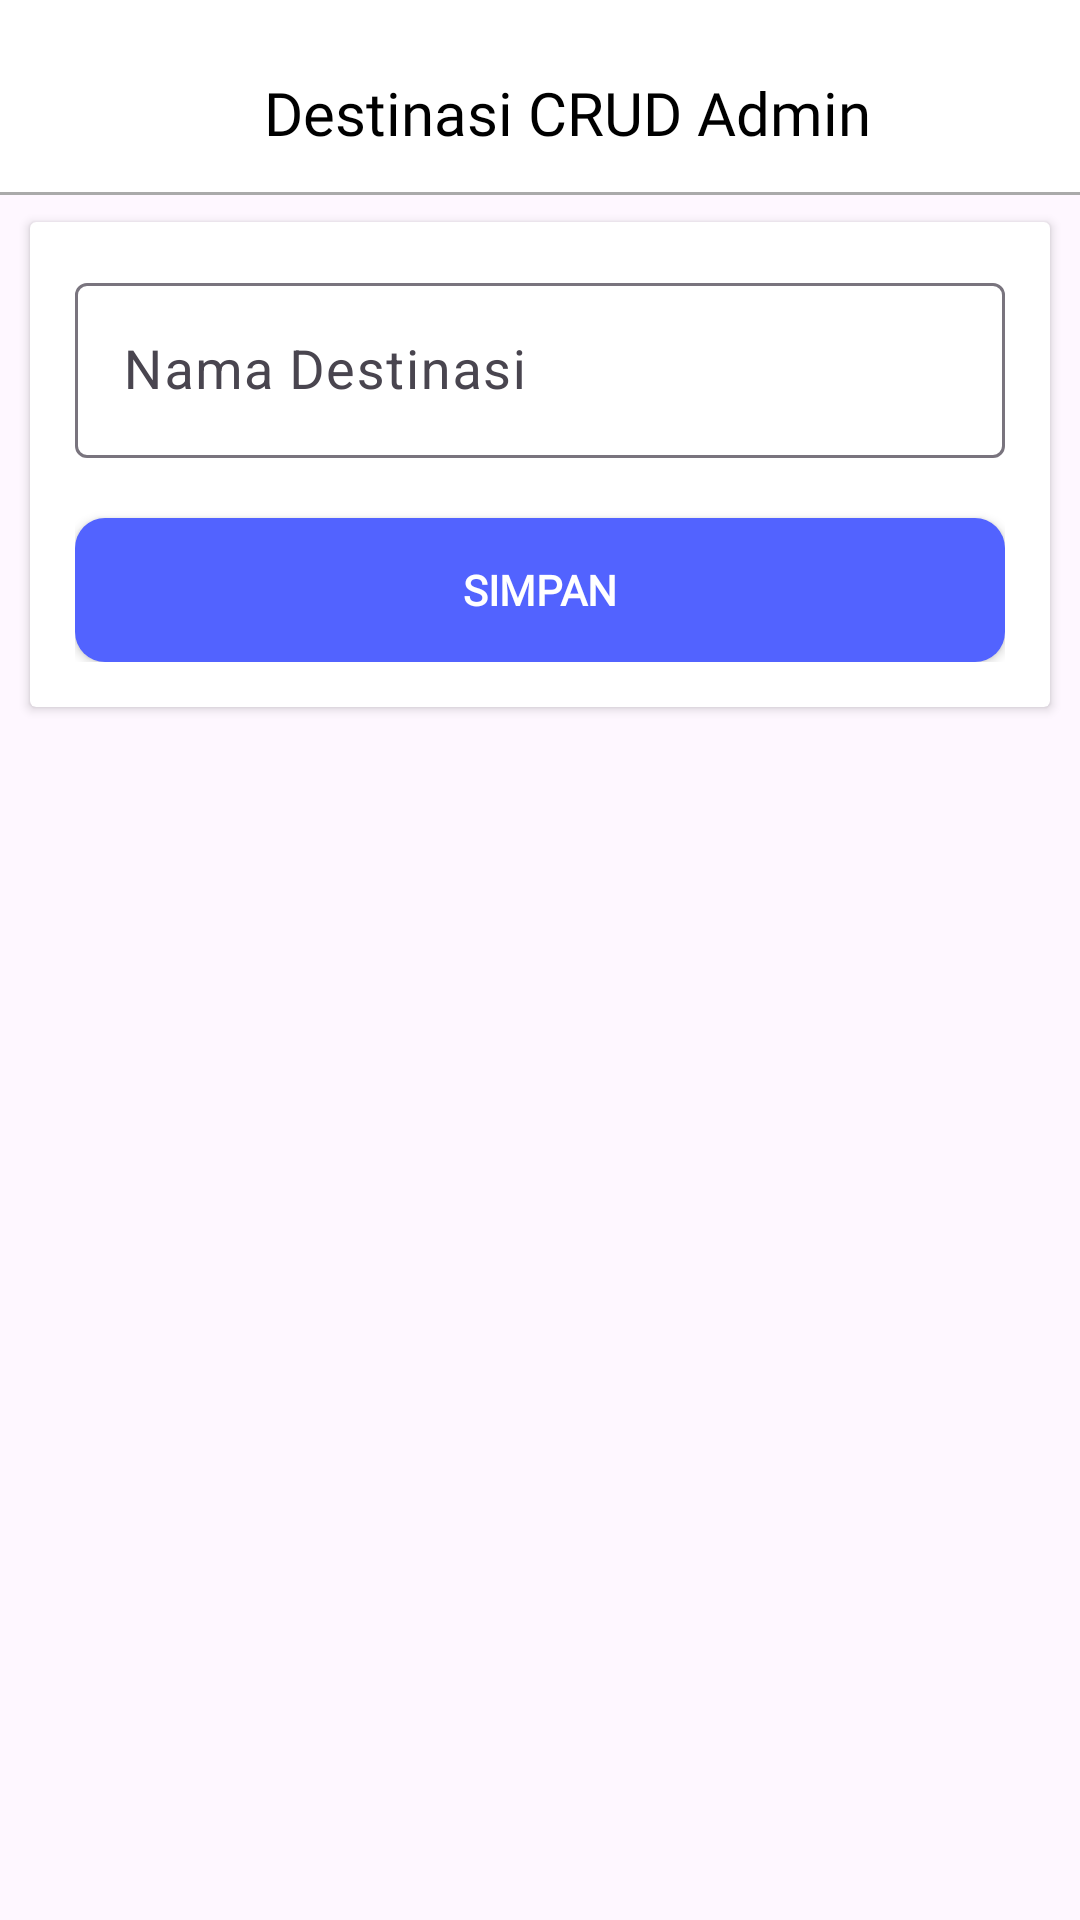

Android layout source for this screen:
<!-- AndroidManifest.xml: application theme Theme.UTSDragan -->
<!-- res/layout/fragment_admincrud_editor_destinasi.xml -->
<?xml version="1.0" encoding="utf-8"?>
<RelativeLayout xmlns:android="http://schemas.android.com/apk/res/android"
    xmlns:app="http://schemas.android.com/apk/res-auto"
    xmlns:tools="http://schemas.android.com/tools"
    android:layout_width="match_parent"
    android:layout_height="match_parent"
    tools:context=".AdmincrudEditorDestinasiFragment">

    <androidx.appcompat.widget.Toolbar
        android:id="@+id/toolbar"
        android:layout_width="match_parent"
        android:layout_height="wrap_content"
        android:background="@color/white"
        android:minHeight="?attr/actionBarSize"
        android:theme="@style/ThemeOverlay.AppCompat.ActionBar" />
    <View
        android:layout_width="match_parent"
        android:layout_height="1dp"
        android:layout_below="@id/toolbar"
        android:background="@android:color/darker_gray" />

    <ImageView
        android:id="@+id/backtoadmincruddestinasifragment"
        android:layout_width="32dp"
        android:layout_height="wrap_content"
        android:layout_alignBottom="@+id/toolbar"
        android:layout_alignParentStart="true"
        android:layout_alignParentTop="true"
        android:layout_marginStart="25dp"
        android:layout_marginTop="15dp"
        android:layout_marginBottom="15dp"
        android:src="@drawable/baseline_arrow_back_24" />

    <TextView
        android:layout_width="307dp"
        android:layout_height="wrap_content"
        android:layout_alignBottom="@+id/toolbar"
        android:layout_alignParentEnd="true"
        android:layout_marginStart="31dp"
        android:layout_marginEnd="10dp"
        android:layout_marginBottom="13dp"
        android:layout_toEndOf="@+id/backtoadmincruddestinasifragment"
        android:textColor="@color/black"
        android:fontFamily="@font/poppins_bold"
        android:text="Destinasi CRUD Admin"
        android:textSize="20dp" />
<androidx.cardview.widget.CardView
    android:layout_width="match_parent"
    android:layout_height="wrap_content"
    android:layout_below="@id/toolbar"
    android:layout_margin="10dp">
    <LinearLayout
        android:layout_width="match_parent"
        android:layout_height="wrap_content"
        android:orientation="vertical"
        android:padding="15dp">

        
        <com.google.android.material.textfield.TextInputLayout
            android:layout_width="match_parent"
            android:layout_height="wrap_content"
            app:boxBackgroundColor="@color/white"
            app:boxBackgroundMode="outline">

            <EditText
                android:id="@+id/namadestinasiTXT"
                android:layout_width="match_parent"
                android:layout_height="wrap_content"
                android:hint="Nama Destinasi"
                android:inputType="text"
                android:maxLines="1"
                android:textSize="18sp" />
        </com.google.android.material.textfield.TextInputLayout>

        <androidx.appcompat.widget.AppCompatButton
            android:layout_width="match_parent"
            android:layout_height="wrap_content"
            android:layout_marginTop="20dp"
            android:text="Simpan"
            android:id="@+id/btnsimpandestinasicrud"
            android:textStyle="bold"
            android:textColor="@color/white"
            android:background="@drawable/bg_button"
            android:fontFamily="@font/poppins_bold"/>

        <ProgressBar
            android:id="@+id/progressBar"
            android:layout_width="wrap_content"
            android:layout_height="wrap_content"
            android:layout_centerInParent="true"
            android:layout_gravity="center"
            android:visibility="gone" />
    </LinearLayout>
</androidx.cardview.widget.CardView>
</RelativeLayout>
<!-- resources referenced by this layout -->
<resources>
  <color name="black">#FF000000</color>
  <color name="white">#FFFFFFFF</color>
  <!-- drawable bg_button (drawable) -->
  <?xml version="1.0" encoding="utf-8"?>
  <shape xmlns:android="http://schemas.android.com/apk/res/android">
      <solid android:color="@color/tombol" />
      <corners android:radius="10dp" />
  </shape>
  <style name="Theme.UTSDragan" parent="Base.Theme.UTSDragan" />
  <color name="tombol">#FF5263FF</color>
  <style name="Base.Theme.UTSDragan" parent="Theme.Material3.DayNight.NoActionBar">
          
          
      </style>
</resources>
